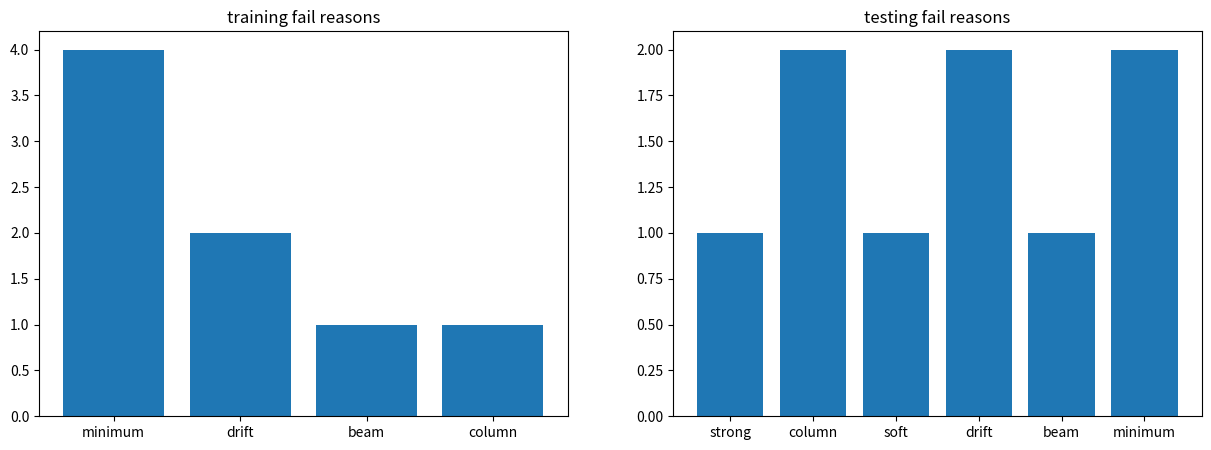

Generate this figure with matplotlib: (Note: this script raises an exception after producing the figure.)
import numpy as np
import matplotlib.pyplot as plt
from typing import List
from pathlib import Path


def plot_reward(train_scores: List[float], test_scores: List[float], checkpoint_dir: Path) -> None:
    """Plot train scores during every episode and test score every few episode."""
    train_episodes = np.arange(1, len(train_scores)+1)
    episode_per_test = len(train_scores) / len(test_scores)
    test_episodes = np.arange(episode_per_test, len(train_scores)+1, episode_per_test)
    plt.figure(figsize=(12, 6))
    plt.plot(train_episodes, train_scores, label="training", color='black', linestyle='--', linewidth=1)
    plt.plot(test_episodes, test_scores, label="testing", color='red', linestyle='--', linewidth=1)
    plt.legend(fontsize=14)
    plt.grid()
    plt.xlabel("trained episodes", fontsize=16)
    plt.ylabel("cumulative reward", fontsize=16)
    plt.xticks(fontsize=14)
    plt.yticks(fontsize=14)
    plt.savefig(checkpoint_dir / "reward.png")
    plt.close()


def plot_loss(learn_losses: List[float], checkpoint_dir: Path) -> None:
    plt.figure(figsize=(12, 6))
    plt.plot(learn_losses, color='black', linewidth=1)
    plt.grid()
    plt.yscale("log")
    plt.xlabel("trained episodes")
    plt.ylabel("batch loss")
    plt.savefig(checkpoint_dir / "loss.png")
    plt.close()


def plot_Qvalues(Q_values: List[float], checkpoint_dir: Path) -> None:
    plt.figure(figsize=(12, 6))
    plt.plot(Q_values, color='black', linewidth=1)
    plt.grid()
    plt.title("Q value for first timestep in each episode")
    plt.xlabel("trained episodes")
    plt.ylabel("Q value")
    plt.savefig(checkpoint_dir / "q_vals.png")
    plt.close()


def plot_fail_names(train_fail_names: List[str], test_fail_names: List[str], checkpoint_dir: Path) -> None:
    train_names = {}
    test_names = {}
    for name in train_fail_names:
        if name == None: name = "none"
        if name in train_names:
            train_names[name] += 1
        else:
            train_names[name] = 1
    
    for name in test_fail_names:
        if name == None: name = "none"
        if name in test_names:
            test_names[name] += 1
        else:
            test_names[name] = 1
    
    fig, axs = plt.subplots(1, 2, figsize=(15, 5))

    axs[0].bar(train_names.keys(), train_names.values())
    axs[0].set_title("training fail names")

    axs[1].bar(test_names.keys(), test_names.values())
    axs[1].set_title("testing fail names")

    plt.savefig(checkpoint_dir / "fail_names.png")
    plt.close()


def plot_fail_reasons(train_fail_reasons: List[str], test_fail_reasons: List[str], checkpoint_dir: Path) -> None:
    # full string is too long, only keep first half
    train_fail_reasons = [reason.split('_')[0] for reason in train_fail_reasons]
    test_fail_reasons = [reason.split('_')[0] for reason in test_fail_reasons]
    
    train_reasons = {}
    test_reasons = {}
    for reason in train_fail_reasons:
        if reason in train_reasons:
            train_reasons[reason] += 1
        else:
            train_reasons[reason] = 1
    
    for reason in test_fail_reasons:
        if reason in test_reasons:
            test_reasons[reason] += 1
        else:
            test_reasons[reason] = 1
    
    fig, axs = plt.subplots(1, 2, figsize=(15, 5))

    axs[0].bar(train_reasons.keys(), train_reasons.values())
    axs[0].set_title("training fail reasons")

    axs[1].bar(test_reasons.keys(), test_reasons.values())
    axs[1].set_title("testing fail reasons")

    plt.savefig(checkpoint_dir / "fail_reasons.png")
    plt.close()


def plot_test_behaviors(test_scores: List[float], test_actions: List[List[float]], checkpoint_dir: Path) -> None:
    action_types = []
    for action in test_actions:
        types = []
        for a in action:
            if a < 5: type = "xdir-beam"
            elif a < 10: type = "zdir-beam"
            elif a < 15: type = "out-col"
            else: type = "in-col"
            types.append(type)
        action_types.append(types)
        
    test_episodes = np.arange(1, len(test_scores)+1, 1)
    color_mapping = {'xdir-beam': 'dodgerblue', 'zdir-beam': 'yellowgreen', 'out-col': 'orange', 'in-col': 'red'}

    fig, ax1 = plt.subplots(figsize=(10, 8))

    for i, types in enumerate(action_types):
        for j, type in enumerate(types):
            color = color_mapping[type]
            count = 1
            ax1.bar(test_episodes[i], count, color=color, width=0.8, bottom=j, zorder=1)

    ax1.set_xlabel('Episode', fontsize=16)
    ax1.set_ylabel('Iteration', fontsize=16)
    ax1.tick_params(labelsize=14)

    ax2 = ax1.twinx()
    ax2.plot(test_episodes, test_scores, color='black', linewidth=2, label='test score', zorder=2)
    ax2.set_ylabel('Test score', fontsize=16)
    ax2.tick_params(labelsize=14)
    ax2.grid(zorder=0)

    legend_labels = ['xdir-beam', 'zdir-beam', 'out-col', 'in-col']
    legend_colors = ['dodgerblue', 'yellowgreen', 'orange', 'red']

    ax1.legend(labels=legend_labels, loc='upper left', fontsize=14, handles=[plt.Line2D([0], [0], color=color, linewidth=4) for color in legend_colors])
    ax2.legend(loc='upper right', fontsize=14)

    plt.savefig(checkpoint_dir / "testing_behaviors.png", dpi=1000)
    plt.close()


if __name__ == "__main__":
    train_fail_reasons = ["minimum_section", "minimum_section", "drift_ratio", "beam_moment", "minimum_section", "column_tension", "drift_ratio", "minimum_section"]
    test_fail_reasons = ["strong_column_weak_beam", "column_compression", "soft_story", "drift_ratio", "beam_moment", "minimum_section", "column_tension", "drift_ratio", "minimum_section"]
    plot_fail_reasons(train_fail_reasons, test_fail_reasons, None)
